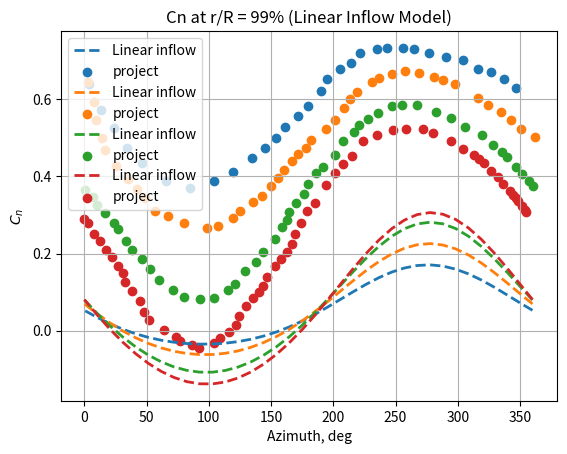

This figure's Python source:
import numpy as np
import matplotlib.pyplot as plt

# 🔹 Rotor Parameters
R = 7.1287  # m
R_cut = 0.2
c_R = 0.102
Nb = 2
theta_tw = np.radians(-10)
mu = 0.19
rho = 1.225
M_tip = 0.65
a = 340
U_tip = M_tip * a
Omega = U_tip / R
beta_1c = np.radians(2.13)
beta_1s = np.radians(-0.15)
tolerance = 1e-6
max_iter = 100
eps = 1e-9
chord = c_R * R

# 🔹 Computational Grid
n_psi = 36
n_r = 14
psi_vals = np.linspace(0, 2 * np.pi, n_psi)
r_vals = np.linspace(0.2, 1, n_r)

# 🔹 Trimmed Values
theta_0 = np.radians(5.62)
theta_1c = np.radians(0.64)
theta_1s = np.radians(-4.84)
x = np.array([theta_0, theta_1c, theta_1s])

def compute_aero_coefficients(x):
    theta_0, theta_1c, theta_1s = x
    C_n_total = np.zeros((n_psi, n_r))

    C_T = 0.00464
    lambda_h = np.sqrt(C_T/2)
    lambda_0 = lambda_h*(np.sqrt(1/4*(mu/lambda_h)**4 + 1) - 1/2*(mu/lambda_h)**2)**1/2  # Linear inflow

    for j, r_R in enumerate(r_vals):
        if r_R < 1e-6:
            continue
        r = r_R * R
        theta = theta_0 + theta_tw * (r_R - 0.75) + \
                theta_1c * np.cos(psi_vals) + theta_1s * np.sin(psi_vals)

        beta = beta_1c * np.cos(psi_vals) + beta_1s * np.sin(psi_vals)
        beta_dot = - Omega * (beta_1c * np.sin(psi_vals) - beta_1s * np.cos(psi_vals))

        x_angle = np.arctan2(mu , (1e-6 + lambda_0 ))
        k_x = 4/3 * ((1 - np.cos(x_angle) - 1.08 * mu**2) / np.maximum(np.abs(np.sin(x_angle)), 0.05))
        k_y = -2 * mu
        lambda_i = ( 1 + k_x*np.cos(psi_vals)/r_R + k_y*np.sin(psi_vals)/r_R ) * lambda_0


        U_T = Omega * r + mu * U_tip * np.sin(psi_vals)
        U_P = (lambda_i + (r * beta_dot) / Omega + mu * beta * np.cos(psi_vals)) * U_tip
        U_eff = np.sqrt(U_T**2 + U_P**2)

        phi = np.arctan(U_P / (U_T + 1e-6))
        alpha = theta - phi

        Cl_alpha = 2 * np.pi
        Cl = Cl_alpha * alpha
        Cd0 = 0.011
        Cd = Cd0 + (Cl**2) / (np.pi * 0.7 * 6)

        dpsi = 2*np.pi /n_psi
        dr = (r_vals[1] - r_vals[0]) * r_R
        dL = 0.5 * rho * chord * Cl * U_eff**2 * dr
        dD = 0.5 * rho * chord * Cd * U_eff**2 * dr
        dT = (dL * np.cos(phi) - dD * np.sin(phi))*dpsi

        area_section = chord * dr
        C_n_total[:, j] = dT / (0.5 * rho * U_tip**2 * area_section)
        for i, psi in enumerate(psi_vals):
            print(f"psi = {np.degrees(psi):.1f} deg, theta = {np.degrees(theta[i]):.4f} deg")


    C_n_total = np.nan_to_num(C_n_total, nan=0.0)
    return C_T, C_n_total, theta


# 🔹 Linear inflow 모델 결과 계산
_, C_n_total, _ = compute_aero_coefficients(x)

## project에서 가져온 점.
x_60 = [
    346.37454753286346, 337.10488272275956, 326.50521667992786, 316.56449968061145,
    303.9785729494694, 290.72293882308117, 276.8043212712786, 264.87599878968547,
    255.59557562785068, 242.99889054497777, 235.04174464603904, 221.77669696188633,
    213.80879271121677, 205.18328421099818, 194.56344625867115, 189.90776954714062,
    179.2812076249818, 171.31330337431223, 161.35510405343314, 154.04883843421158,
    144.75496733271325, 134.79811280580054, 119.53201169970752, 104.27263456344626,
    85.0367016686652, 65.81959588941312, 45.9516098304439, 34.036735288514336,
    23.453206773278936, 13.529972095525196, 3.6174957695023124
]
y_60 = [
    0.6275862068965518, 0.6531440162271805, 0.6701825557809331, 0.6787018255578094,
    0.701419878296146, 0.7099391480730224, 0.7184584178498986, 0.7298174442190669,
    0.7326572008113591, 0.7326572008113591, 0.7298174442190669, 0.7184584178498986,
    0.6929006085192698, 0.6787018255578094, 0.6531440162271805, 0.6219066937119676,
    0.5821501014198784, 0.5565922920892495, 0.5281947261663286, 0.4997971602434078,
    0.4742393509127789, 0.4486815415821501, 0.41176470588235303, 0.3890466531440162,
    0.3691683569979718, 0.3890466531440162, 0.43448275862068964, 0.4742393509127789,
    0.5253549695740365, 0.57079107505071, 0.6389452332657202
]

x_75 = [
    361.6359680614237, 350.93820469986326, 342.5778169052198, 334.67789014890474,
    324.44643288821857, 316.07630332266547, 297.4727681422443, 288.1641813123969,
    280.7130254693189, 269.06706307255456, 257.41915232160835, 247.14677962310174,
    236.40810082372087, 230.79878913395657, 219.10411788264418, 213.01486161273215,
    208.7849846837713, 201.7494777328373, 193.78720364270072, 182.0886356830244,
    177.8626554624274, 171.312938154187, 166.62454854107958, 160.52944720862183,
    155.83910924133252, 150.2122623639309, 142.71629437466848, 135.2320165104977,
    125.40646637104601, 119.32110680949788, 107.16792287403891, 98.30031354070076,
    79.66560469336872, 67.09872021994755, 56.85752118835171, 48.51272022716367,
    42.0156084818352, 35.05608734399637, 25.776725826877907, 16.509054434850995,
    13.754081621607952, 9.625519110107263, 7.358284293739658, 2.7653640355466536
]

y_75 = [
    0.5027475402028452, 0.5224944706429928, 0.5463654174348833, 0.5660474027356335,
    0.5857835089858815, 0.6026908936090374, 0.6379416720486943, 0.6506925677504085,
    0.6578293169575365, 0.6664561963075079, 0.6736903632237322, 0.6641795083652946,
    0.6546794776967566, 0.645060380939323, 0.618869449445621, 0.5995121898418584,
    0.5759334961772569, 0.5468488979170649, 0.521964085337913, 0.49298772897671705,
    0.4721944601796093, 0.4570261620669872, 0.43902914232727275, 0.4154937454222696,
    0.3961040132488083, 0.37395050458765233, 0.34905486781860084, 0.33251550565203103,
    0.30906670226622446, 0.2924948675299558, 0.2718856099611411, 0.26652041983424557,
    0.2794877993339514, 0.2964926016662035, 0.3092651457477169, 0.34427779200958286,
    0.36671272960812806, 0.39194391626406677, 0.4255854984719851, 0.46758335528238504,
    0.4982879739642151, 0.5471303268544542, 0.5931439581176011, 0.6433898476314868
]

x_91 = [
    0.8767724417870966, 6.576780669756715, 10.004881928636067, 16.844299388387583,
    23.68766627355255, 27.110830750665073, 33.38844244535255, 38.52269548284467,
    45.93379227119385, 52.776171800005486, 60.18924330106141, 71.58333561888044,
    80.12594278818462, 92.64265927977836, 104.01502975782343, 115.37456460327472,
    121.05087627876357, 128.9892213598091, 138.07191245440333, 143.7393379227119,
    153.38383478237017, 158.48155563478787, 162.4497408189572, 164.14108225226954,
    170.3801870491758, 176.6192918460821, 180.0128356325937, 186.24799100408654,
    191.92430267957542, 201.57176160829374, 207.8009928416664, 216.31496667672303,
    220.85186912043002, 228.23433257453166, 236.1865006445243, 246.97929294314469,
    255.5070897671484, 267.4511395737911, 282.24963659800875, 294.2045473245385,
    305.5956775732974, 319.8284194070376, 328.376950714462, 335.2143934615068,
    339.7730177449878, 346.6173719865061, 351.74767559858475, 357.44867118290773,
    360.30114368777595
]

y_91 = [
    0.36529771536710465, 0.3472861413565179, 0.32509037053289824, 0.30430981048243344,
    0.27797372535037446, 0.26272236087874723, 0.23221524368503343, 0.21003263761279178,
    0.18508982200159096, 0.16014261813993036, 0.13242203998793245, 0.10473217958915015,
    0.08813142810125885, 0.08128356325937303, 0.08414909080935795, 0.10507007487452358,
    0.12039165135350105, 0.15378623734949692, 0.17746743095362172, 0.20528893886618582,
    0.23869668961355972, 0.26790269054606297, 0.2859888648144594, 0.3068352486218151,
    0.3304945009736432, 0.35415375332547117, 0.3805688269657992, 0.40978360439922124,
    0.42510518087819876, 0.45434628781437714, 0.4918943528701902, 0.5155711582238558,
    0.5336617207427115, 0.5489964619730673, 0.5629467101834839, 0.5810855434573929,
    0.5853180110254794, 0.5840212830147282, 0.5674688022818903, 0.5508943802967555,
    0.5273711637091689, 0.506647650914676, 0.4817136118043939, 0.463710814294726,
    0.45124598886481465, 0.4235210224623571, 0.4068939414717096, 0.3874934861907245,
    0.37501549600943485
]

x_99 = [-0.6332077996352723, 2.769798534600902, 7.8927604104844065, 12.439813965533993,
              17.55306406534946, 22.098175265185446, 26.649113530662234, 31.192282375284606,
              32.92194969299996, 38.60139633758135, 44.288612403017126, 48.28306589979607,
              51.70355343095467, 63.5917385158248, 73.21319506641777, 77.18045559020624,
              86.22600381996526, 92.44445403632204, 104.27631081999763, 108.7689784290663,
              116.07708992025553, 121.69243884278791, 124.47486268627728, 129.51236093276214,
              135.12188278965374, 140.17297752263383, 143.5351943973843, 146.31761824087363,
              153.04593670080178, 158.0950890785683, 163.14424145633478, 167.0590583893559,
              169.27334333286575, 174.3069568689234, 178.76854679457435, 185.50851938578413,
              194.46277692050376, 201.18138360436384, 207.9174714851464, 214.65161701071534,
              223.61947103193015, 235.4416160395377, 247.83578465755195, 257.9904177142795,
              272.0948300978731, 280.01186994852765, 294.1531870811797, 304.34278253175216,
              312.8299036375997, 317.3614183509404, 321.3306212299425, 327.0042408088831,
              332.67203332218276, 336.65094797725294, 341.76031336664107, 344.5971231561115,
              346.86773640081583, 348.007898911202, 351.41478995586533, 353.6873455557834,
              354.82556571095597]

y_99 = [0.29036079248092705, 0.2795515857172146, 0.25189217770392025, 0.23145590314121994,
              0.20982049400567598, 0.19058901921852567, 0.16774314510472527, 0.14971647009312516,
              0.12684226996579306, 0.10400772625740518, 0.07635398344681721, 0.04868324502811017,
              0.027030840284447133, 0.003053814030279156, -0.014921874156963777, -0.025725415717970046,
              -0.03647797045461898, -0.04364445187814969, -0.03268228464136569, -0.019384165488664173,
              -0.0024433209957808177, 0.014480527888983574, 0.038604849413516606, 0.0639566315244251,
              0.08449487973583969, 0.10141306341789769, 0.11590465194073651, 0.14002897346526966,
              0.16660255095984716, 0.18472553441745532, 0.20284851787506342, 0.22457457025390898,
              0.2511028261268358, 0.27886420778884435, 0.3114391233503469, 0.33078390219162407,
              0.37665693690582813, 0.409254513278156, 0.43100889167053336, 0.4539680698384607,
              0.49140750612381434, 0.5083936722383485, 0.5205663044533888, 0.5218730778776531,
              0.5232195077208619, 0.5124556225788002, 0.4909108566865578, 0.470531234150921,
              0.4561586148849154, 0.4453607385266156, 0.43335239719005947, 0.4141322528083219,
              0.39852650775323456, 0.380494167538928, 0.3612683579544842, 0.35165828576361535,
              0.3432473481455903, 0.3360298798977026, 0.32281107358289, 0.31319533618931494,
              0.3071826677169773]

# 🔹 Plot at r/R = 0.60,0.75,0.91,0.99
for r_target in [0.6]:
    Cn_interp_lin = np.zeros_like(psi_vals)
    for i, psi in enumerate(psi_vals):
        Cn_interp_lin[i] = np.interp(r_target, r_vals, C_n_total[i, :])

    print(f"[DEBUG] Cn min: {Cn_interp_lin.min():.3f}, max: {Cn_interp_lin.max():.3f}")

    plt.plot(360 - np.degrees(psi_vals), Cn_interp_lin, label="Linear inflow", linestyle='--', linewidth=2)


plt.scatter(x_60,y_60,label="project")
plt.grid(True)
plt.xlabel("Azimuth, deg")
plt.ylabel("$C_n$")
plt.legend()
plt.title("Cn at r/R = 60% (Linear Inflow Model)")
plt.show()

for r_target in [0.75]:
    Cn_interp_lin = np.zeros_like(psi_vals)
    for i, psi in enumerate(psi_vals):
        Cn_interp_lin[i] = np.interp(r_target, r_vals, C_n_total[i, :])

    print(f"[DEBUG] Cn min: {Cn_interp_lin.min():.3f}, max: {Cn_interp_lin.max():.3f}")

    plt.plot(360 - np.degrees(psi_vals), Cn_interp_lin, label="Linear inflow", linestyle='--', linewidth=2)

plt.scatter(x_75,y_75,label="project")
plt.grid(True)
plt.xlabel("Azimuth, deg")
plt.ylabel("$C_n$")
plt.legend()
plt.title("Cn at r/R = 75% (Linear Inflow Model)")
plt.show()

for r_target in [0.91]:
    Cn_interp_lin = np.zeros_like(psi_vals)
    for i, psi in enumerate(psi_vals):
        Cn_interp_lin[i] = np.interp(r_target, r_vals, C_n_total[i, :])

    print(f"[DEBUG] Cn min: {Cn_interp_lin.min():.3f}, max: {Cn_interp_lin.max():.3f}")

    plt.plot(360 - np.degrees(psi_vals), Cn_interp_lin, label="Linear inflow", linestyle='--', linewidth=2)
plt.scatter(x_91,y_91,label="project")
plt.grid(True)
plt.xlabel("Azimuth, deg")
plt.ylabel("$C_n$")
plt.legend()
plt.title("Cn at r/R = 91% (Linear Inflow Model)")
plt.show()

for r_target in [0.99]:
    Cn_interp_lin = np.zeros_like(psi_vals)
    for i, psi in enumerate(psi_vals):
        Cn_interp_lin[i] = np.interp(r_target, r_vals, C_n_total[i, :])

    print(f"[DEBUG] Cn min: {Cn_interp_lin.min():.3f}, max: {Cn_interp_lin.max():.3f}")

    plt.plot(360 - np.degrees(psi_vals), Cn_interp_lin, label="Linear inflow", linestyle='--', linewidth=2)
plt.scatter(x_99,y_99,label="project")
plt.grid(True)
plt.xlabel("Azimuth, deg")
plt.ylabel("$C_n$")
plt.legend()
plt.title("Cn at r/R = 99% (Linear Inflow Model)")
plt.show()